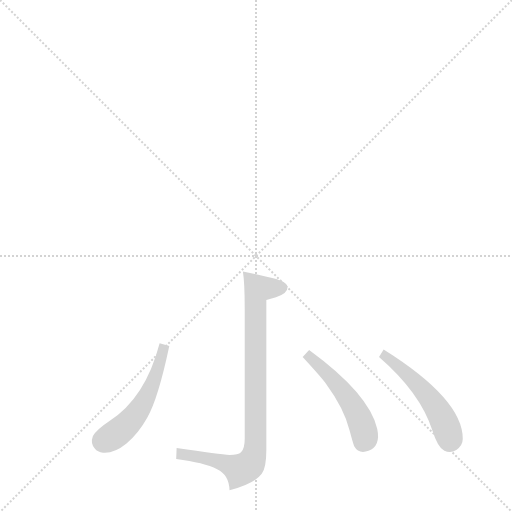
t = 0.00 s
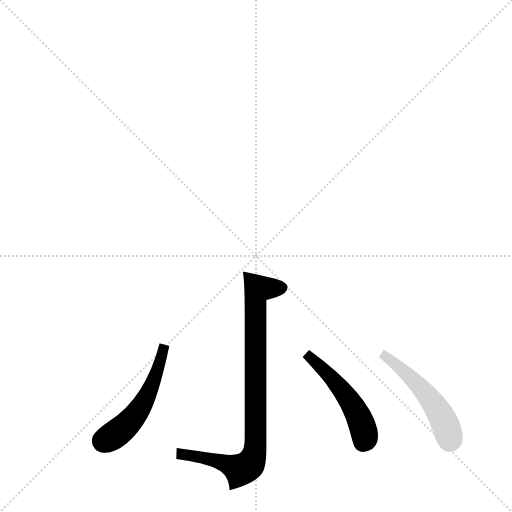
t = 2.26 s
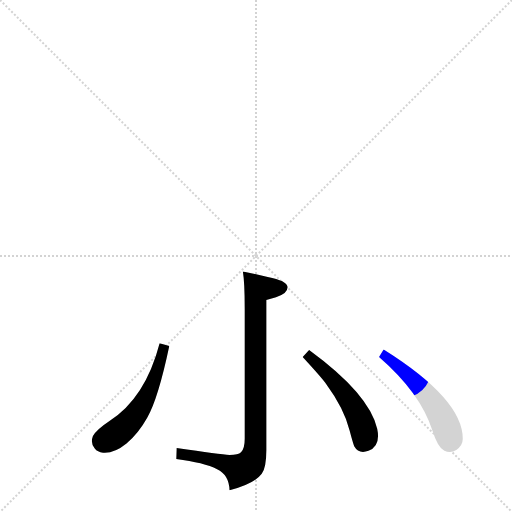
t = 2.40 s
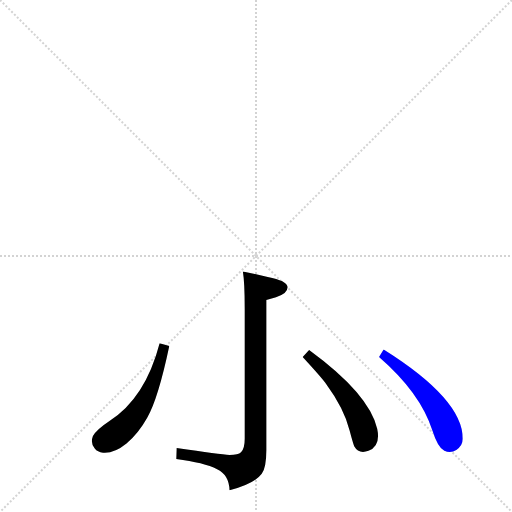
t = 2.54 s
t = 2.69 s: frame unchanged from t = 2.54 s, image omitted
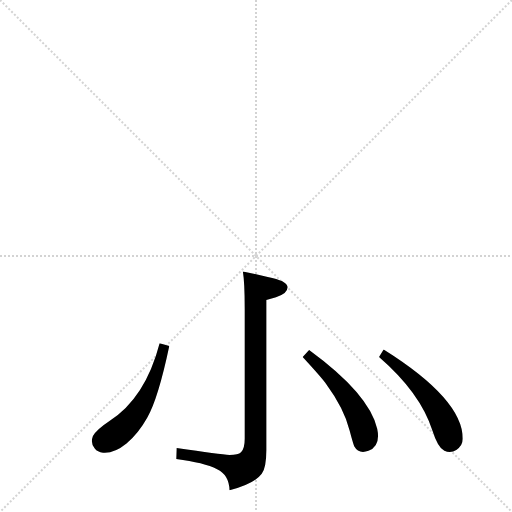
t = 3.20 s

The animated SVG that drew these frames (rendered in a browser with its animation timeline set to each time). Animation: 4 CSS @keyframes rules; one cycle of 3.20 s.

<svg version="1.1" viewBox="0 0 1024 1024" xmlns="http://www.w3.org/2000/svg">
  <g stroke="lightgray" stroke-dasharray="1,1" stroke-width="1" transform="scale(4, 4)">
    <line x1="0" y1="0" x2="256" y2="256"></line>
    <line x1="256" y1="0" x2="0" y2="256"></line>
    <line x1="128" y1="0" x2="128" y2="256"></line>
    <line x1="0" y1="128" x2="256" y2="128"></line>
  </g>
  <g transform="scale(0.92, -0.92) translate(60, -900)">
    <style type="text/css">
      
        @keyframes keyframes0 {
          from {
            stroke: blue;
            stroke-dashoffset: 855;
            stroke-width: 128;
          }
          74% {
            animation-timing-function: step-end;
            stroke: blue;
            stroke-dashoffset: 0;
            stroke-width: 128;
          }
          to {
            stroke: black;
            stroke-width: 1024;
          }
        }
        #make-me-a-hanzi-animation-0 {
          animation: keyframes0 0.94580078125s both;
          animation-delay: 0s;
          animation-timing-function: linear;
        }
      
        @keyframes keyframes1 {
          from {
            stroke: blue;
            stroke-dashoffset: 508;
            stroke-width: 128;
          }
          62% {
            animation-timing-function: step-end;
            stroke: blue;
            stroke-dashoffset: 0;
            stroke-width: 128;
          }
          to {
            stroke: black;
            stroke-width: 1024;
          }
        }
        #make-me-a-hanzi-animation-1 {
          animation: keyframes1 0.6634114583333334s both;
          animation-delay: 0.94580078125s;
          animation-timing-function: linear;
        }
      
        @keyframes keyframes2 {
          from {
            stroke: blue;
            stroke-dashoffset: 487;
            stroke-width: 128;
          }
          61% {
            animation-timing-function: step-end;
            stroke: blue;
            stroke-dashoffset: 0;
            stroke-width: 128;
          }
          to {
            stroke: black;
            stroke-width: 1024;
          }
        }
        #make-me-a-hanzi-animation-2 {
          animation: keyframes2 0.6463216145833334s both;
          animation-delay: 1.6092122395833335s;
          animation-timing-function: linear;
        }
      
        @keyframes keyframes3 {
          from {
            stroke: blue;
            stroke-dashoffset: 494;
            stroke-width: 128;
          }
          62% {
            animation-timing-function: step-end;
            stroke: blue;
            stroke-dashoffset: 0;
            stroke-width: 128;
          }
          to {
            stroke: black;
            stroke-width: 1024;
          }
        }
        #make-me-a-hanzi-animation-3 {
          animation: keyframes3 0.6520182291666666s both;
          animation-delay: 2.255533854166667s;
          animation-timing-function: linear;
        }
      
    </style>
    
      <path d="M 323 -98 Q 384 -106 412 -120 Q 438 -132 439 -166 Q 493 -152 509 -130 Q 519 -116 519 -78 L 519 248 L 540 254 Q 566 262 565 276 Q 564 290 522 298 L 468 310 Q 472 286 472 230 L 472 -54 Q 472 -76 464 -83 Q 458 -89 439 -89 Q 419 -88 324 -74 L 323 -98 Z" fill="lightgray"></path>
    
      <path d="M 287 154 Q 256 35 178 -15 Q 148 -35 142 -48 Q 136 -64 146 -75 Q 152 -83 164 -84 Q 188 -86 215 -64 Q 241 -42 260 -8 Q 284 34 308 148 L 287 154 Z" fill="lightgray"></path>
    
      <path d="M 612 139 L 598 124 Q 644 74 649 65 Q 688 12 700 -36 Q 708 -66 710 -70 Q 720 -88 741 -80 Q 768 -70 760 -32 Q 742 44 612 139 Z" fill="lightgray"></path>
    
      <path d="M 774 140 L 764 124 Q 854 46 880 -36 Q 892 -74 906 -80 Q 920 -86 932 -78 Q 946 -69 946 -54 Q 946 32 774 140 Z" fill="lightgray"></path>
    
    
      <clipPath id="make-me-a-hanzi-clip-0">
        <path d="M 323 -98 Q 384 -106 412 -120 Q 438 -132 439 -166 Q 493 -152 509 -130 Q 519 -116 519 -78 L 519 248 L 540 254 Q 566 262 565 276 Q 564 290 522 298 L 468 310 Q 472 286 472 230 L 472 -54 Q 472 -76 464 -83 Q 458 -89 439 -89 Q 419 -88 324 -74 L 323 -98 Z"></path>
      </clipPath>
      <path clip-path="url(#make-me-a-hanzi-clip-0)" d="M 553 275 L 501 272 L 495 256 L 496 -55 L 485 -108 L 463 -121 L 391 -96 L 337 -88 L 335 -80" fill="none" id="make-me-a-hanzi-animation-0" stroke-dasharray="727 1454" stroke-linecap="round"></path>
    
      <clipPath id="make-me-a-hanzi-clip-1">
        <path d="M 287 154 Q 256 35 178 -15 Q 148 -35 142 -48 Q 136 -64 146 -75 Q 152 -83 164 -84 Q 188 -86 215 -64 Q 241 -42 260 -8 Q 284 34 308 148 L 287 154 Z"></path>
      </clipPath>
      <path clip-path="url(#make-me-a-hanzi-clip-1)" d="M 290 144 L 295 138 L 280 86 L 251 23 L 209 -30 L 164 -59" fill="none" id="make-me-a-hanzi-animation-1" stroke-dasharray="380 760" stroke-linecap="round"></path>
    
      <clipPath id="make-me-a-hanzi-clip-2">
        <path d="M 612 139 L 598 124 Q 644 74 649 65 Q 688 12 700 -36 Q 708 -66 710 -70 Q 720 -88 741 -80 Q 768 -70 760 -32 Q 742 44 612 139 Z"></path>
      </clipPath>
      <path clip-path="url(#make-me-a-hanzi-clip-2)" d="M 617 128 L 615 121 L 656 84 L 711 12 L 733 -44 L 729 -61" fill="none" id="make-me-a-hanzi-animation-2" stroke-dasharray="359 718" stroke-linecap="round"></path>
    
      <clipPath id="make-me-a-hanzi-clip-3">
        <path d="M 774 140 L 764 124 Q 854 46 880 -36 Q 892 -74 906 -80 Q 920 -86 932 -78 Q 946 -69 946 -54 Q 946 32 774 140 Z"></path>
      </clipPath>
      <path clip-path="url(#make-me-a-hanzi-clip-3)" d="M 775 123 L 780 125 L 814 99 L 865 45 L 898 -1 L 917 -57" fill="none" id="make-me-a-hanzi-animation-3" stroke-dasharray="366 732" stroke-linecap="round"></path>
    
  </g>
</svg>
